Run: headless pygame with SDL's dummy video driver; simulated clock (each Clock.tick advances the game by its frame time, no real sleeping); random seed 0; keys injected as events and as key.get_pressed() state; mouse plan: one left click at the window centre at the start of phase 2, then a move to the lower-right quarter at the start of phase 3.
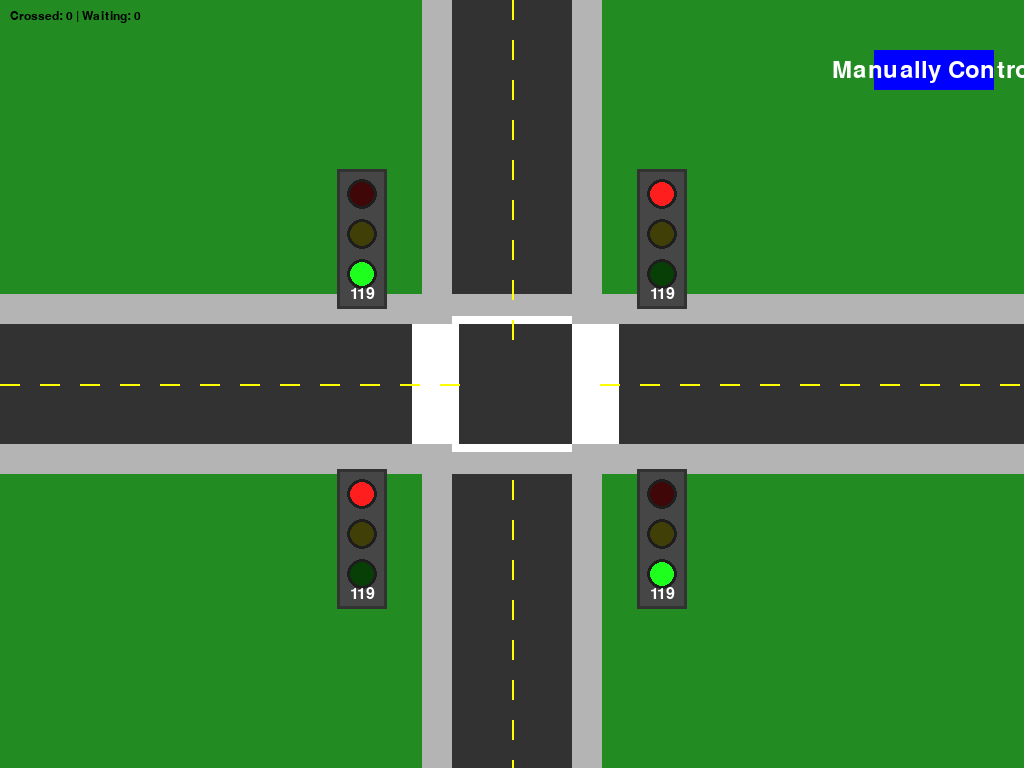
Frame 1 of 4 · flips 1–60 · no input
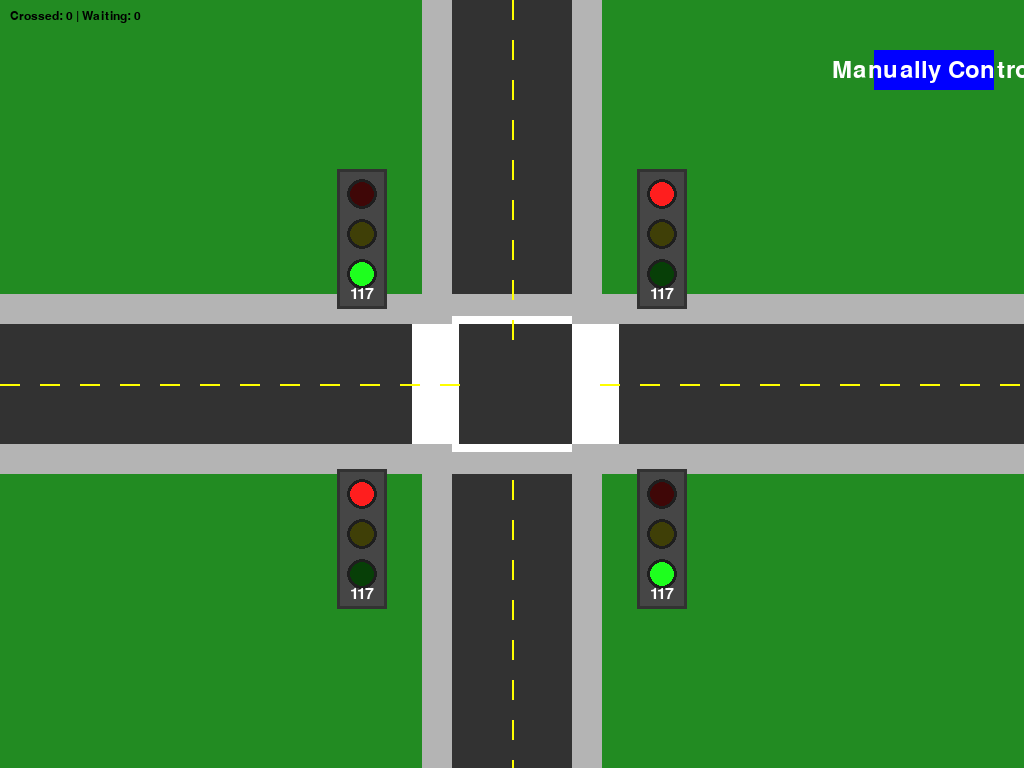
Frame 2 of 4 · flips 61–180 · clicked the window centre · tapped SPACE, RETURN · held RIGHT (→), D
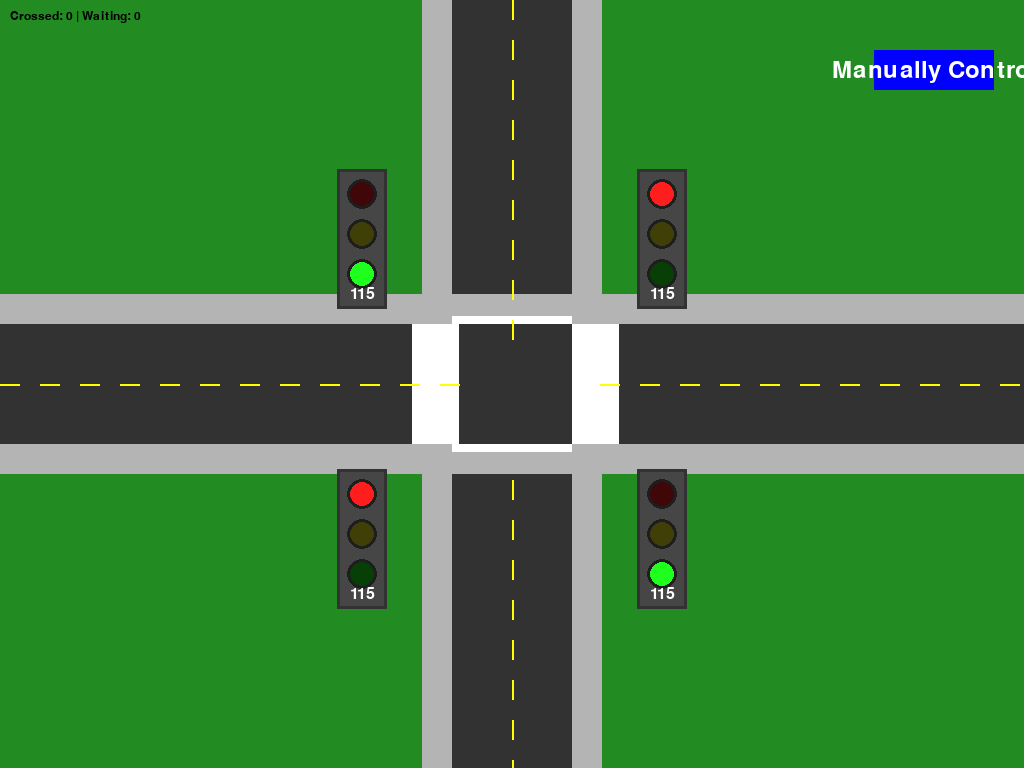
Frame 3 of 4 · flips 181–300 · moved the mouse to the lower-right quarter · held DOWN (↓), S
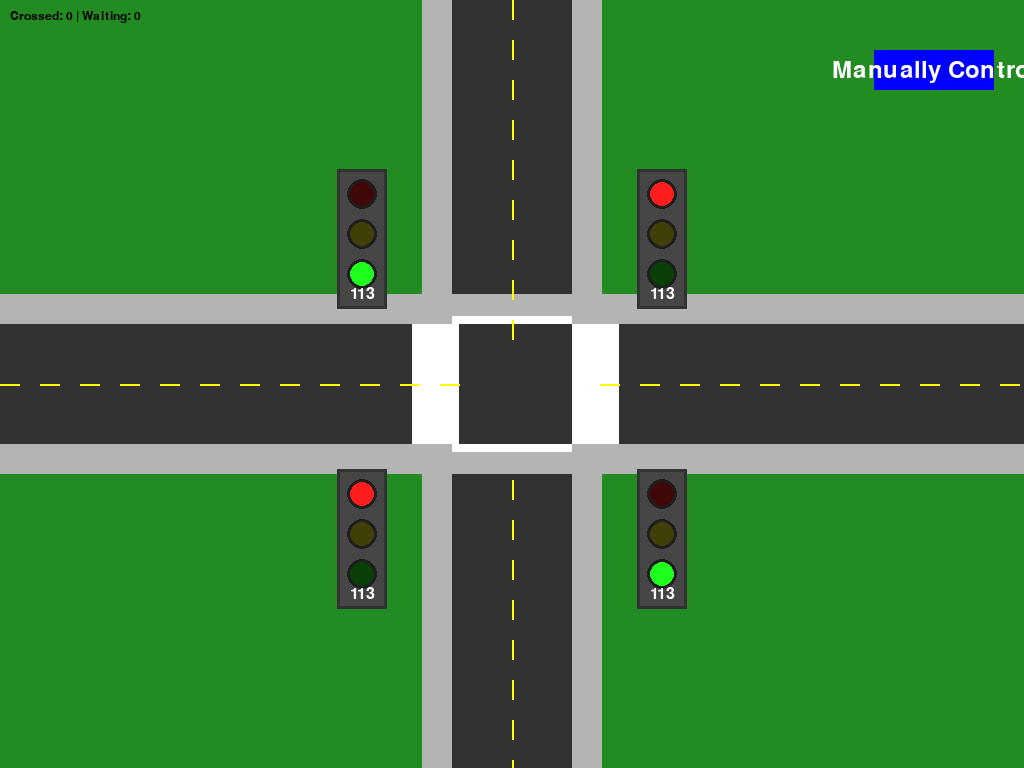
Frame 4 of 4 · flips 301–420 · held LEFT (←), A, UP (↑), W

The pygame program that drew these frames:

import pygame
import time
import random
import math
from enum import Enum
from typing import List, Dict, Tuple
import sys

# Initialize Pygame
pygame.init()

# Constants
WINDOW_SIZE = (1024, 768)
ROAD_WIDTH = 120
LANE_WIDTH = ROAD_WIDTH // 2
CENTER = (WINDOW_SIZE[0] // 2, WINDOW_SIZE[1] // 2)
VEHICLE_SIZES = {
    'car': (40, 20),
    'truck': (60, 24),
    'bike': (30, 15),
    'bus': (80, 30)  # Added a new vehicle type for more realism
}
GRASS_COLOR = (34, 139, 34)
ROAD_COLOR = (50, 50, 50)
MARKING_COLOR = (255, 255, 255)
YELLOW_MARKING = (255, 255, 0)
SIDEWALK_COLOR = (180, 180, 180)
BLACK = (0, 0, 0)
RED = (255, 30, 30)
GREEN = (30, 255, 30)
YELLOW = (255, 255, 30)

# Fonts
FONT = pygame.font.Font(None, 36)
SMALL_FONT = pygame.font.Font(None, 24)
INFO_FONT = pygame.font.Font(None, 18)  # New font for additional info

class Direction(Enum):
    NORTH = 0
    SOUTH = 180
    EAST = 90
    WEST = 270

class VehicleType(Enum):
    CAR = 'car'
    TRUCK = 'truck'
    BIKE = 'bike'
    BUS = 'bus'  # Added bus type

class Vehicle:
    def __init__(self, direction: Direction):
        self.direction = direction
        self.type = random.choice(list(VehicleType))
        self.size = VEHICLE_SIZES[self.type.value]
        self.speed = random.uniform(3, 5)  # Adjusting speed for realism
        self.max_speed = 5  # Maximum speed
        self.acceleration = 0.1  # How fast it accelerates
        self.deceleration = 0.05  # How fast it decelerates
        
        # Random vehicle colors based on type
        if self.type == VehicleType.CAR:
            self.color = random.choice([(200,0,0), (0,0,200), (0,200,0), (200,200,0), (200,100,0)])
        elif self.type == VehicleType.TRUCK:
            self.color = random.choice([(100,100,100), (150,150,150), (80,80,80)])
        elif self.type == VehicleType.BIKE:
            self.color = random.choice([(0,0,0), (50,50,50), (100,100,100)])
        else:  # BUS
            self.color = random.choice([(255, 165, 0), (0, 0, 255), (0, 255, 255)])

        # Set initial position based on direction and lane
        offset = random.choice([-10, 10])  # Random lane offset for realism
        if direction == Direction.NORTH:
            self.position = [CENTER[0] - LANE_WIDTH//2 + offset, WINDOW_SIZE[1] + self.size[0]]
        elif direction == Direction.SOUTH:
            self.position = [CENTER[0] + LANE_WIDTH//2 + offset, -self.size[0]]
        elif direction == Direction.EAST:
            self.position = [-self.size[0], CENTER[1] - LANE_WIDTH//2 + offset]
        else:  # WEST
            self.position = [WINDOW_SIZE[0] + self.size[0], CENTER[1] + LANE_WIDTH//2 + offset]
        
        self.waiting_time = 0
        self.stop_distance = 100  # Distance to stop before the intersection

    def draw(self, screen):
        # Draw vehicle shadow
        shadow_offset = 4
        shadow_surface = pygame.Surface(self.size, pygame.SRCALPHA)
        pygame.draw.rect(shadow_surface, (0,0,0,64), (0, 0, *self.size))
        rotated_shadow = pygame.transform.rotate(shadow_surface, -self.direction.value)
        screen.blit(rotated_shadow, (self.position[0] - rotated_shadow.get_width()//2 + shadow_offset,
                                   self.position[1] - rotated_shadow.get_height()//2 + shadow_offset))
        
        # Draw vehicle body
        vehicle_surface = pygame.Surface(self.size, pygame.SRCALPHA)
        pygame.draw.rect(vehicle_surface, self.color, (0, 0, *self.size))
        
        # Add vehicle details
        if self.type == VehicleType.CAR:
            # Windows
            window_color = (150,150,150)
            window_width = self.size[0] // 3
            pygame.draw.rect(vehicle_surface, window_color, (window_width, 2, window_width, self.size[1]-4))
        elif self.type == VehicleType.TRUCK:
            # Cab and cargo area
            pygame.draw.line(vehicle_surface, (50,50,50), (self.size[0]//3, 0), (self.size[0]//3, self.size[1]), 2)
        elif self.type == VehicleType.BUS:
            # Bus windows
            window_color = (180, 180, 180)
            window_width = self.size[0] // 4
            pygame.draw.rect(vehicle_surface, window_color, (5, 5, window_width, self.size[1] - 10))
        
        rotated = pygame.transform.rotate(vehicle_surface, -self.direction.value)
        screen.blit(rotated, (self.position[0] - rotated.get_width()//2,
                             self.position[1] - rotated.get_height()//2))

    def update(self, ns_green: bool, waiting: bool):
        # If the light is red, slow down and stop gradually
        if waiting:
            if self.speed > 0:  # Reduce speed gradually
                self.speed -= self.deceleration
            if self.speed < 0:  # Ensure speed doesn't go negative
                self.speed = 0
        elif self.speed < self.max_speed:  # Accelerate when moving
            self.speed += self.acceleration
        
        # Normal movement
        if self.direction == Direction.NORTH:
            self.position[1] -= self.speed
        elif self.direction == Direction.SOUTH:
            self.position[1] += self.speed
        elif self.direction == Direction.EAST:
            self.position[0] += self.speed
        else:  # WEST
            self.position[0] -= self.speed

    def check_if_stop(self, ns_green: bool):
        """Returns whether the vehicle should stop due to a red light."""
        if self.direction in [Direction.NORTH, Direction.SOUTH]:
            return not ns_green  # Stop if it's red
        else:
            return ns_green  # Stop if it's red for East-West traffic

class TrafficLight:
    def __init__(self, position: Tuple[int, int], direction: Direction):
        self.position = position
        self.direction = direction
        self.color = RED
        self.timer = 30
        self.box_rect = pygame.Rect(position[0]-25, position[1]-65, 50, 140)
    
    def draw(self, screen):
        # Draw traffic light box
        pygame.draw.rect(screen, (70,70,70), self.box_rect)
        pygame.draw.rect(screen, (50,50,50), self.box_rect, 3)
        
        # Draw lights
        light_colors = [RED, YELLOW, GREEN]
        for i, color in enumerate(light_colors):
            pos = (self.position[0], self.position[1] - 40 + i*40)
            # Draw light casing
            pygame.draw.circle(screen, (30,30,30), pos, 15)
            # Draw actual light (dimmed if not current color)
            light_color = color if color == self.color else tuple(x//4 for x in color)
            pygame.draw.circle(screen, light_color, pos, 12)
        
        # Draw timer
        timer_text = SMALL_FONT.render(str(self.timer), True, (255,255,255))
        text_rect = timer_text.get_rect(center=(self.position[0], self.position[1] + 60))
        screen.blit(timer_text, text_rect)

class TrafficSimulation:
    def __init__(self):
        self.screen = pygame.display.set_mode(WINDOW_SIZE)
        pygame.display.set_caption("Traffic Signal Simulation")
        
        self.clock = pygame.time.Clock()
        self.vehicles = []
        
        # Position traffic lights with offset for better visibility
        light_offset = ROAD_WIDTH + 30
        self.lights = {
            Direction.NORTH: TrafficLight((CENTER[0] - light_offset, CENTER[1] - light_offset), Direction.NORTH),
            Direction.SOUTH: TrafficLight((CENTER[0] + light_offset, CENTER[1] + light_offset), Direction.SOUTH),
            Direction.EAST: TrafficLight((CENTER[0] + light_offset, CENTER[1] - light_offset), Direction.EAST),
            Direction.WEST: TrafficLight((CENTER[0] - light_offset, CENTER[1] + light_offset), Direction.WEST)
        }
        
        self.ns_green = True  # North-South will start as green
        self.start_time = pygame.time.get_ticks()  # Get the starting time
        self.cycle_duration = 120  # Total cycle duration (120 seconds)
        self.last_spawn = time.time()
        self.stats = {'crossed': 0, 'waiting': 0}
        
        # Button for manual control of traffic signal
        self.button_rect = pygame.Rect(WINDOW_SIZE[0] - 150, 50, 120, 40)

    def update_lights(self):
        # Get the elapsed time in seconds from the start of the simulation
        elapsed_time = (pygame.time.get_ticks() - self.start_time) / 1000  # Convert ms to seconds
        
        # Determine the light color based on elapsed time
        cycle_position = elapsed_time % self.cycle_duration  # Reset every 120 seconds
        
        if cycle_position < 60:
            # First 60 seconds: North-South green, East-West red
            self.ns_green = True
        else:
            # Next 60 seconds: North-South red, East-West green
            self.ns_green = False
        
        # Update traffic lights based on the cycle position
        for direction, light in self.lights.items():
            if direction in [Direction.NORTH, Direction.SOUTH]:
                light.color = GREEN if self.ns_green else RED
            else:
                light.color = RED if self.ns_green else GREEN
            light.timer = int(self.cycle_duration - cycle_position)  # Show remaining time in the cycle
    
    def spawn_vehicle(self):
        if time.time() - self.last_spawn > random.uniform(1, 2.5):
            direction = random.choice(list(Direction))
            self.vehicles.append(Vehicle(direction))
            self.last_spawn = time.time()
    
    def update_vehicles(self):
        waiting_count = 0
        for vehicle in self.vehicles[:]:
            # Check if vehicle should stop at intersection
            should_stop = vehicle.check_if_stop(self.ns_green)
            if should_stop:
                waiting_count += 1
            
            # Update vehicle's movement and speed
            vehicle.update(self.ns_green, should_stop)
            
            # Remove vehicles that have left the screen
            if (vehicle.position[0] < -100 or vehicle.position[0] > WINDOW_SIZE[0] + 100 or
                vehicle.position[1] < -100 or vehicle.position[1] > WINDOW_SIZE[1] + 100):
                self.vehicles.remove(vehicle)
                self.stats['crossed'] += 1
        
        self.stats['waiting'] = waiting_count
    
    def draw_road_markings(self):
        # Draw zebra crossings
        crossing_width = 40
        stripe_width = 8
        for x in range(CENTER[0] - ROAD_WIDTH//2 - crossing_width, 
                      CENTER[0] - ROAD_WIDTH//2):
            pygame.draw.rect(self.screen, MARKING_COLOR,
                           (x, CENTER[1] - ROAD_WIDTH//2, stripe_width, ROAD_WIDTH))
        for x in range(CENTER[0] + ROAD_WIDTH//2, 
                      CENTER[0] + ROAD_WIDTH//2 + crossing_width):
            pygame.draw.rect(self.screen, MARKING_COLOR,
                           (x, CENTER[1] - ROAD_WIDTH//2, stripe_width, ROAD_WIDTH))
        
        # Draw stop lines
        stop_line_width = 8
        pygame.draw.rect(self.screen, MARKING_COLOR,
                        (CENTER[0] - ROAD_WIDTH//2, CENTER[1] - ROAD_WIDTH//2 - stop_line_width,
                         ROAD_WIDTH, stop_line_width))
        pygame.draw.rect(self.screen, MARKING_COLOR,
                        (CENTER[0] - ROAD_WIDTH//2, CENTER[1] + ROAD_WIDTH//2,
                         ROAD_WIDTH, stop_line_width))
        
        # Draw lane dividers
        dash_length = 20
        gap_length = 20
        # Vertical road
        y = 0
        while y < WINDOW_SIZE[1]:
            if abs(y - CENTER[1]) > ROAD_WIDTH//2:
                pygame.draw.rect(self.screen, YELLOW_MARKING,
                               (CENTER[0], y, 2, dash_length))
            y += dash_length + gap_length
        
        # Horizontal road
        x = 0
        while x < WINDOW_SIZE[0]:
            if abs(x - CENTER[0]) > ROAD_WIDTH//2:
                pygame.draw.rect(self.screen, YELLOW_MARKING,
                               (x, CENTER[1], dash_length, 2))
            x += dash_length + gap_length

    def draw(self):
        # Fill background with grass
        self.screen.fill(GRASS_COLOR)
        
        # Draw roads
        pygame.draw.rect(self.screen, ROAD_COLOR,
                        (CENTER[0] - ROAD_WIDTH//2, 0, ROAD_WIDTH, WINDOW_SIZE[1]))
        pygame.draw.rect(self.screen, ROAD_COLOR,
                        (0, CENTER[1] - ROAD_WIDTH//2, WINDOW_SIZE[0], ROAD_WIDTH))
        
        # Draw sidewalks
        pygame.draw.rect(self.screen, SIDEWALK_COLOR,
                        (CENTER[0] - ROAD_WIDTH//2 - 30, 0, 30, WINDOW_SIZE[1]))
        pygame.draw.rect(self.screen, SIDEWALK_COLOR,
                        (CENTER[0] + ROAD_WIDTH//2, 0, 30, WINDOW_SIZE[1]))
        pygame.draw.rect(self.screen, SIDEWALK_COLOR,
                        (0, CENTER[1] - ROAD_WIDTH//2 - 30, WINDOW_SIZE[0], 30))
        pygame.draw.rect(self.screen, SIDEWALK_COLOR,
                        (0, CENTER[1] + ROAD_WIDTH//2, WINDOW_SIZE[0], 30))
        
        # Draw road markings
        self.draw_road_markings()
        
        # Draw traffic lights
        for light in self.lights.values():
            light.draw(self.screen)
        
        # Update vehicle positions and draw them
        self.update_vehicles()
        for vehicle in self.vehicles:
            vehicle.draw(self.screen)
        
        # Draw stats
        stats_text = INFO_FONT.render(f"Crossed: {self.stats['crossed']} | Waiting: {self.stats['waiting']}", True, BLACK)
        self.screen.blit(stats_text, (10, 10))
        
        # Draw the button for manual signal control
        pygame.draw.rect(self.screen, (0, 0, 255), self.button_rect)
        button_text = FONT.render("Manually Control", True, (255, 255, 255))
        self.screen.blit(button_text, (self.button_rect.centerx - button_text.get_width()//2, self.button_rect.centery - button_text.get_height()//2))
        
        pygame.display.flip()  # Update the screen with the new frame

    def run(self):
        running = True
        while running:
            self.update_lights()
            self.spawn_vehicle()
            
            for event in pygame.event.get():
                if event.type == pygame.QUIT:
                    running = False
                if event.type == pygame.MOUSEBUTTONDOWN:
                    if self.button_rect.collidepoint(event.pos):
                        self.ns_green = not self.ns_green  # Toggle between NS Green and EW Green
            
            self.draw()
            self.clock.tick(60)  # 60 frames per second
        
        pygame.quit()
        sys.exit()

# Run simulation
sim = TrafficSimulation()
sim.run()
